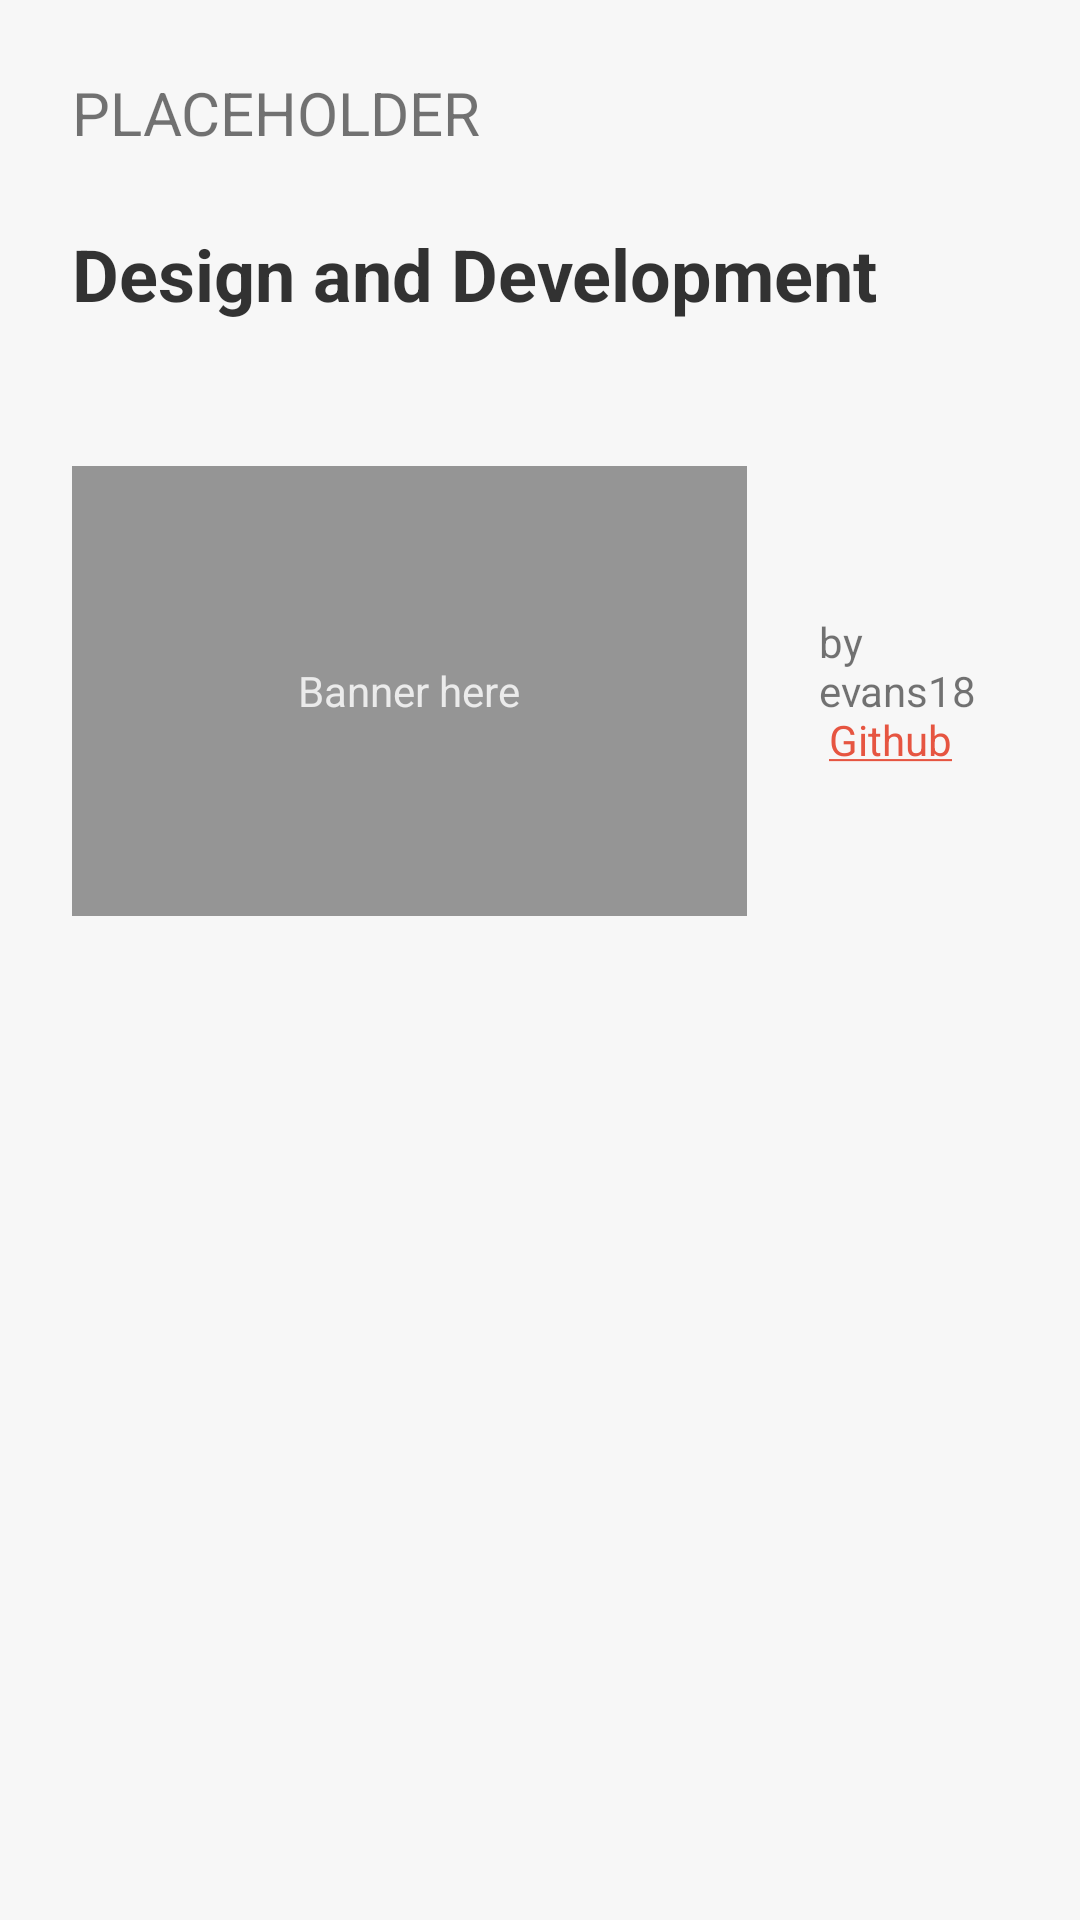

Produce the Android XML layout that renders to this screen, including the resource entries it uses.
<!-- AndroidManifest.xml: application theme AppTheme -->
<!-- res/layout/fragment_information.xml -->
<?xml version="1.0" encoding="utf-8"?>
<androidx.core.widget.NestedScrollView xmlns:android="http://schemas.android.com/apk/res/android"
    xmlns:tools="http://schemas.android.com/tools"
    android:layout_width="match_parent"
    android:layout_height="match_parent"
    android:overScrollMode="never"
    tools:context=".ui.fragment.information.InformationFragment">

    <LinearLayout
        android:layout_width="match_parent"
        android:layout_height="wrap_content"
        android:orientation="vertical"
        android:padding="@dimen/spacing_large">

        
        <TextView
            android:id="@+id/tv_description"
            android:layout_width="match_parent"
            android:layout_height="wrap_content"
            android:text="PLACEHOLDER"
            android:textSize="20sp" />

        <TextView
            android:id="@+id/header_design_and_development"
            style="@style/TextViewHeader"
            android:layout_width="wrap_content"
            android:layout_height="wrap_content"
            android:layout_marginVertical="@dimen/spacing_large"
            android:text="@string/header_design_and_development" />

        <LinearLayout
            android:layout_width="wrap_content"
            android:layout_height="wrap_content"
            android:layout_marginVertical="@dimen/spacing_large"
            android:gravity="center_vertical"
            android:orientation="horizontal">

            <FrameLayout
                android:layout_width="225dp"
                android:layout_height="150dp"
                android:background="@color/medium">

                <TextView
                    android:layout_width="wrap_content"
                    android:layout_height="wrap_content"
                    android:layout_gravity="center"
                    android:text="Banner here"
                    android:textColor="@color/grey_dark" />
            </FrameLayout>

            <TextView
                android:layout_width="wrap_content"
                android:layout_height="wrap_content"
                android:layout_marginStart="@dimen/spacing_large"
                android:autoLink="web"
                android:text="@string/information_by_developer_contact"
                android:textAlignment="textStart" />

        </LinearLayout>
    </LinearLayout>
</androidx.core.widget.NestedScrollView>
<!-- resources referenced by this layout -->
<resources>
  <color name="grey_dark">#EBEBEB</color>
  <color name="medium">#66000000</color>
  <dimen name="spacing_large">24dp</dimen>
  <string name="header_design_and_development">Design and Development</string>
  <string name="information_by_developer_contact">by evans18\n
          <a href="www.github.com/18evans">Github</a>
      </string>
  <style name="TextViewHeader">
          <item name="android:textColor">@color/strong</item>
          <item name="android:textSize">@dimen/text_xlarge</item>
          <item name="android:textStyle">bold</item>
      </style>
  <style name="AppTheme" parent="Theme.AppCompat.Light">
          <item name="colorPrimary">@color/colorPrimary</item>
          <item name="colorPrimaryDark">@color/colorPrimaryDark</item>
          <item name="colorAccent">@color/colorAccent</item>
  
          
          <item name="android:statusBarColor">@color/grey_light</item>
          <item name="android:windowBackground">@color/grey_light</item>
          
          <item name="android:windowLightStatusBar">true</item>
      </style>
  <color name="strong">#CC000000</color>
  <dimen name="text_xlarge">24sp</dimen>
  <color name="colorPrimary">#6200EE</color>
  <color name="colorPrimaryDark">#3700B3</color>
  <color name="colorAccent">@color/red</color>
  <color name="grey_light">#F7F7F7</color>
  <color name="red">#E65541</color>
</resources>
